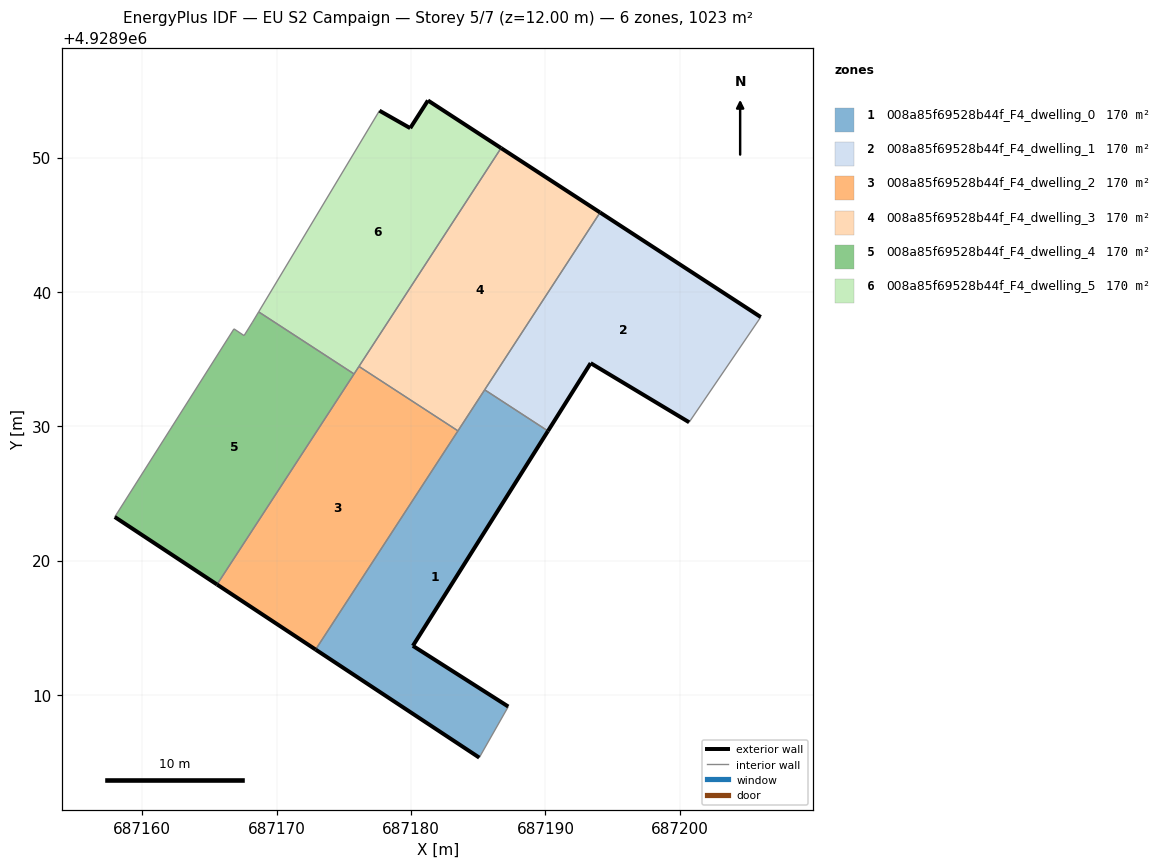
=== STOREY PLAN SPEC (per zone: floor XY polygon, exterior-wall plan segments, windows/doors) ===
zone 1: 008a85f69528b44f_F4_dwelling_0  (170.5 m²)
  floor: (687187.23, 4928909.14) (687180.13, 4928913.66) (687190.19, 4928929.65) (687185.48, 4928932.71) (687172.89, 4928913.38) (687185.07, 4928905.34)
  exterior wall: (687185.07, 4928905.34) – (687172.89, 4928913.38)  [14.6 m]
  exterior wall: (687190.19, 4928929.65) – (687180.13, 4928913.66)  [18.9 m]
  exterior wall: (687180.13, 4928913.66) – (687187.23, 4928909.14)  [8.4 m]
  interior walls: 4
zone 2: 008a85f69528b44f_F4_dwelling_1  (170.5 m²)
  floor: (687200.69, 4928930.30) (687206.02, 4928938.13) (687194.07, 4928945.91) (687185.48, 4928932.71) (687190.19, 4928929.65) (687193.36, 4928934.70)
  exterior wall: (687194.07, 4928945.91) – (687206.02, 4928938.13)  [14.3 m]
  exterior wall: (687200.69, 4928930.30) – (687193.36, 4928934.70)  [8.5 m]
  exterior wall: (687193.36, 4928934.70) – (687190.19, 4928929.65)  [6.0 m]
  interior walls: 3
zone 3: 008a85f69528b44f_F4_dwelling_2  (170.5 m²)
  floor: (687172.89, 4928913.38) (687183.49, 4928929.66) (687176.12, 4928934.45) (687165.56, 4928918.22)
  exterior wall: (687172.89, 4928913.38) – (687165.56, 4928918.22)  [8.8 m]
  interior walls: 4
zone 4: 008a85f69528b44f_F4_dwelling_3  (170.5 m²)
  floor: (687183.49, 4928929.66) (687194.07, 4928945.91) (687186.70, 4928950.71) (687176.12, 4928934.45)
  exterior wall: (687186.70, 4928950.71) – (687194.07, 4928945.91)  [8.8 m]
  interior walls: 4
zone 5: 008a85f69528b44f_F4_dwelling_4  (170.5 m²)
  floor: (687165.56, 4928918.22) (687175.76, 4928933.89) (687168.66, 4928938.51) (687168.19, 4928937.75) (687167.57, 4928936.75) (687166.82, 4928937.25) (687157.94, 4928923.25)
  exterior wall: (687165.56, 4928918.22) – (687157.94, 4928923.25)  [9.1 m]
  interior walls: 6
zone 6: 008a85f69528b44f_F4_dwelling_5  (170.5 m²)
  floor: (687175.76, 4928933.89) (687186.70, 4928950.71) (687181.26, 4928954.25) (687179.94, 4928952.19) (687177.65, 4928953.49) (687168.66, 4928938.51)
  exterior wall: (687177.65, 4928953.49) – (687179.94, 4928952.19)  [2.6 m]
  exterior wall: (687179.94, 4928952.19) – (687181.26, 4928954.25)  [2.4 m]
  exterior wall: (687181.26, 4928954.25) – (687186.70, 4928950.71)  [6.5 m]
  interior walls: 4

=== DERIVED (storey summary) ===
Building: EU S2 Campaign
Storey: 5 of 7  (floor level z = 12.00 m)
Storey gross floor area: 1022.9 m²
Zones on this storey: 6
  - 008a85f69528b44f_F4_dwelling_0: floor 170.5 m²; exterior wall 41.9 m (125.7 m²); WWR 0.0%
  - 008a85f69528b44f_F4_dwelling_1: floor 170.5 m²; exterior wall 28.8 m (86.4 m²); WWR 0.0%
  - 008a85f69528b44f_F4_dwelling_2: floor 170.5 m²; exterior wall 8.8 m (26.4 m²); WWR 0.0%
  - 008a85f69528b44f_F4_dwelling_3: floor 170.5 m²; exterior wall 8.8 m (26.4 m²); WWR 0.0%
  - 008a85f69528b44f_F4_dwelling_4: floor 170.5 m²; exterior wall 9.1 m (27.4 m²); WWR 0.0%
  - 008a85f69528b44f_F4_dwelling_5: floor 170.5 m²; exterior wall 11.6 m (34.7 m²); WWR 0.0%
Zone adjacency (shared interzone walls):
  - 008a85f69528b44f_F4_dwelling_0 ↔ 008a85f69528b44f_F4_dwelling_1
  - 008a85f69528b44f_F4_dwelling_0 ↔ 008a85f69528b44f_F4_dwelling_2
  - 008a85f69528b44f_F4_dwelling_0 ↔ 008a85f69528b44f_F4_dwelling_3
  - 008a85f69528b44f_F4_dwelling_1 ↔ 008a85f69528b44f_F4_dwelling_3
  - 008a85f69528b44f_F4_dwelling_2 ↔ 008a85f69528b44f_F4_dwelling_3
  - 008a85f69528b44f_F4_dwelling_2 ↔ 008a85f69528b44f_F4_dwelling_4
  - 008a85f69528b44f_F4_dwelling_2 ↔ 008a85f69528b44f_F4_dwelling_5
  - 008a85f69528b44f_F4_dwelling_3 ↔ 008a85f69528b44f_F4_dwelling_5
  - 008a85f69528b44f_F4_dwelling_4 ↔ 008a85f69528b44f_F4_dwelling_5